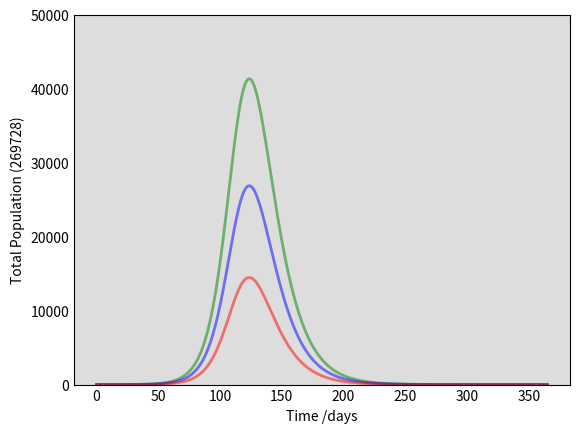

Here is the Python script that generated this plot: (Note: this script raises an exception after producing the figure.)
import numpy as np
from scipy.integrate import odeint
import matplotlib.pyplot as plt

# Total population, N.
N = 269728
# Initial number of infected and recovered individuals, I0 and R0.
I0, R0 = 1, 0
# Everyone else, S0, is susceptible to infection initially.
S0 = N - I0 - R0
# Contact rate, beta, and mean recovery rate, gamma, (in 1/days).
beta, gamma = 0.5, 1/10 
beta2 = 2.0
beta3 = 0.2
# A grid of time points (in days)
t = np.linspace(0, 365, 365)

# The SIR model differential equations.
def deriv(y, t, N, beta, gamma):
    S, I, R = y
    dSdt = -beta * S * I / N
    dIdt = beta * S * I / N - gamma * I
    dRdt = gamma * I
    return dSdt, dIdt, dRdt

# Initial conditions vector
y0 = S0, I0, R0
# Integrate the SIR equations over the time grid, t.
ret = odeint(deriv, y0, t, args=(N, beta, gamma))
ret2 = odeint(deriv, y0, t, args=(N, beta2, gamma))
ret3 = odeint(deriv, y0, t, args=(N, beta3, gamma))
S, I, R = ret.T
S2, I2, R2 = ret2.T
S3, I3, R3 = ret3.T

# Plot the data on three separate curves for S(t), I(t) and R(t)
fig = plt.figure(facecolor='w')
ax = fig.add_subplot(111, facecolor='#dddddd', axisbelow=True)
#ax.plot(t, S, 'b', alpha=0.5, lw=2, label='Susceptible')

ax.plot(t, I3, 'g', alpha=0.5, lw=2, label='Total Inf(R0=0.1)')
ax.plot(t, I3*0.65, 'b', alpha=0.5, lw=2, label='Inf(R0=0.1, sympto)')
ax.plot(t, I3*0.35, 'r', alpha=0.5, lw=2, label='Inf(R0=0.1, asympto)')

#ax.plot(t, I2*0.65, 'y', alpha=0.5, lw=2, label='Infected(R0=2.0)')
#ax.plot(t, I3*0.65, 'b', alpha=0.5, lw=2, label='Infected(R0=0.1)')
#ax.plot(t, R, 'g', alpha=0.5, lw=2, label='Recovered with immunity')
ax.set_xlabel('Time /days')
ax.set_ylabel('Total Population (269728)')
ax.set_ylim(0,50000)
ax.yaxis.set_tick_params(length=0)
ax.xaxis.set_tick_params(length=0)
ax.grid(b=True, which='major', c='w', lw=2, ls='-')
legend = ax.legend()
legend.get_frame().set_alpha(0.5)
for spine in ('top', 'right', 'bottom', 'left'):
    ax.spines[spine].set_visible(False)
plt.show()
